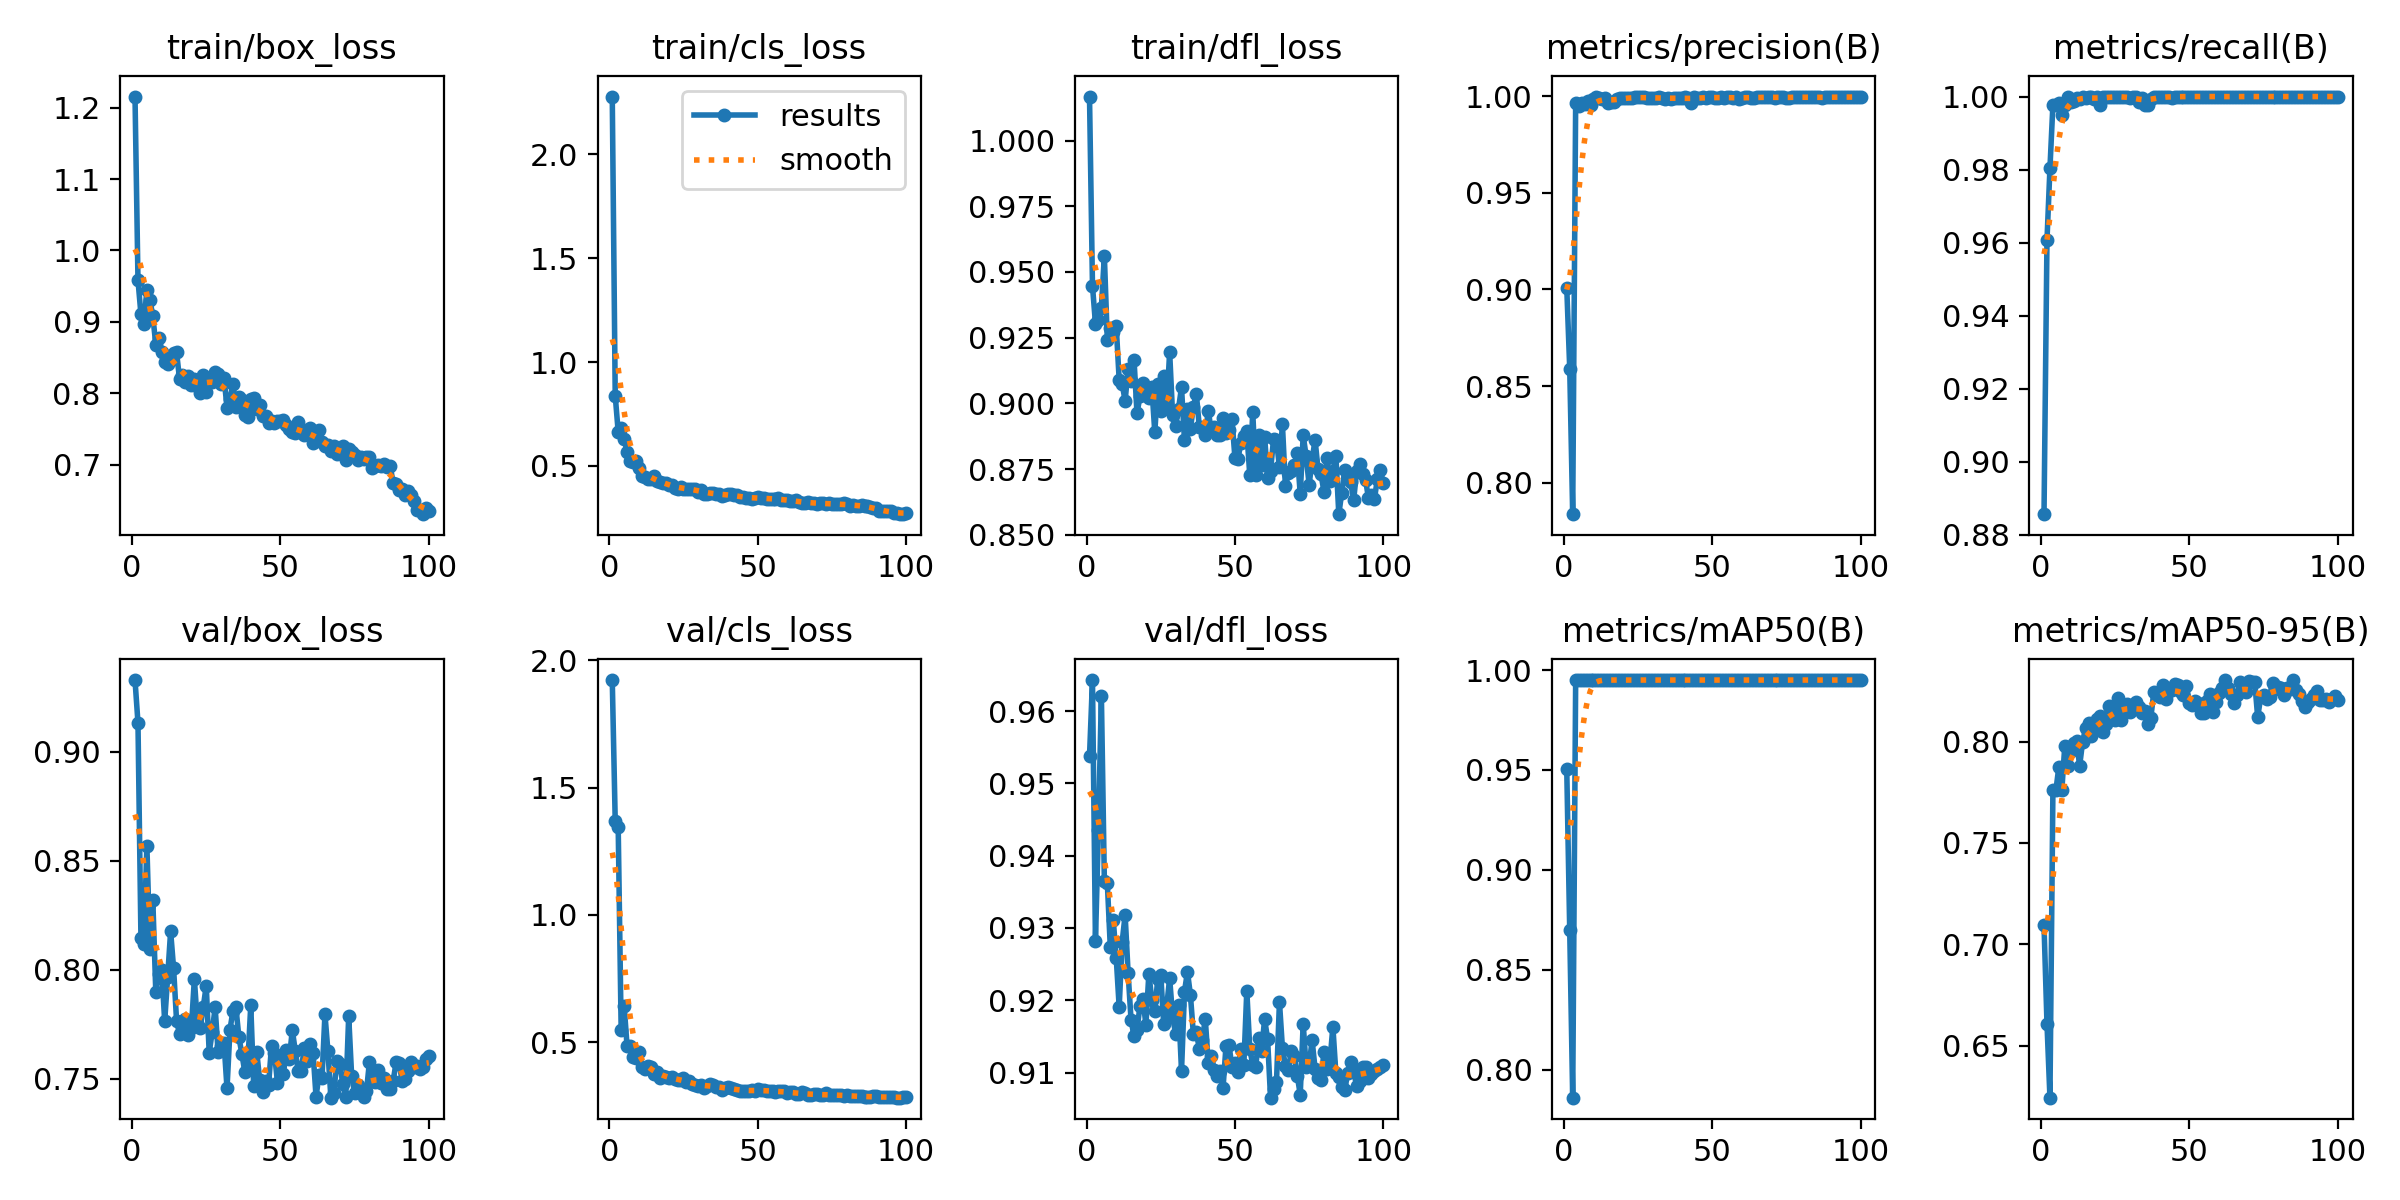

The data file committed next to this chart (first rows):
epoch, time, train/box_loss, train/cls_loss, train/dfl_loss, metrics/precision(B), metrics/recall(B), metrics/mAP50(B), metrics/mAP50-95(B), val/box_loss, val/cls_loss, val/dfl_loss, lr/pg0, lr/pg1, lr/pg2
1, 5.281, 1.216, 2.279, 1.017, 0.9009, 0.8856, 0.9503, 0.7095, 0.933, 1.923, 0.9538, 0.0002858, 0.0002858, 0.0002858
2, 8.921, 0.9584, 0.8382, 0.9447, 0.859, 0.9606, 0.8697, 0.6609, 0.9133, 1.368, 0.9643, 0.0005801, 0.0005801, 0.0005801
3, 12.32, 0.9106, 0.6642, 0.9304, 0.7837, 0.9804, 0.786, 0.6243, 0.8145, 1.347, 0.9282, 0.0008684, 0.0008684, 0.0008684
4, 15.62, 0.8963, 0.6816, 0.9316, 0.9967, 0.9978, 0.9949, 0.7762, 0.8119, 0.548, 0.9436, 0.001151, 0.001151, 0.001151
5, 19.24, 0.9449, 0.6307, 0.9365, 0.9951, 0.9978, 0.9949, 0.7759, 0.857, 0.6439, 0.9621, 0.001372, 0.001372, 0.001372
6, 22.68, 0.9312, 0.5685, 0.9561, 0.9963, 0.9983, 0.995, 0.7875, 0.8096, 0.4834, 0.9366, 0.001358, 0.001358, 0.001358
7, 26.14, 0.9081, 0.5222, 0.9241, 0.9957, 0.995, 0.995, 0.7759, 0.832, 0.4857, 0.9362, 0.001344, 0.001344, 0.001344
8, 29.59, 0.8681, 0.5193, 0.9286, 0.9975, 0.9978, 0.995, 0.7978, 0.7898, 0.4413, 0.9274, 0.00133, 0.00133, 0.00133
9, 32.89, 0.8773, 0.5235, 0.9272, 0.9956, 1, 0.9949, 0.7878, 0.7981, 0.4376, 0.9311, 0.001316, 0.001316, 0.001316
10, 36.33, 0.8579, 0.4918, 0.9294, 0.9987, 0.9985, 0.995, 0.7954, 0.8, 0.4622, 0.9259, 0.001302, 0.001302, 0.001302
11, 39.73, 0.8431, 0.4505, 0.9089, 0.9998, 0.9988, 0.995, 0.7994, 0.7763, 0.4027, 0.919, 0.001288, 0.001288, 0.001288
12, 43.23, 0.8414, 0.4485, 0.9076, 0.999, 0.9997, 0.995, 0.8002, 0.7966, 0.3931, 0.9281, 0.001273, 0.001273, 0.001273
13, 46.57, 0.8465, 0.4393, 0.9009, 0.9987, 0.9992, 0.995, 0.7879, 0.8176, 0.4068, 0.9318, 0.001259, 0.001259, 0.001259
14, 49.91, 0.8569, 0.439, 0.9132, 0.9989, 0.9998, 0.995, 0.7998, 0.8006, 0.4019, 0.9238, 0.001245, 0.001245, 0.001245
15, 53.34, 0.8576, 0.4499, 0.9086, 0.9963, 0.9997, 0.995, 0.8065, 0.7766, 0.3763, 0.9173, 0.001231, 0.001231, 0.001231
16, 56.81, 0.8198, 0.427, 0.9167, 0.9972, 1, 0.995, 0.8089, 0.7703, 0.3821, 0.915, 0.001217, 0.001217, 0.001217
17, 60.12, 0.8253, 0.4234, 0.8962, 0.997, 1, 0.995, 0.8029, 0.7758, 0.3604, 0.9159, 0.001203, 0.001203, 0.001203
18, 63.36, 0.8155, 0.4154, 0.9027, 0.9986, 0.9993, 0.995, 0.8052, 0.7772, 0.3692, 0.9192, 0.001189, 0.001189, 0.001189
19, 66.7, 0.8243, 0.419, 0.9079, 0.9993, 1, 0.995, 0.8113, 0.7698, 0.3638, 0.9202, 0.001174, 0.001174, 0.001174
20, 70.18, 0.8111, 0.408, 0.9054, 0.9989, 0.9978, 0.995, 0.8126, 0.7732, 0.359, 0.9166, 0.00116, 0.00116, 0.00116
21, 73.58, 0.8202, 0.4064, 0.9021, 0.9992, 1, 0.995, 0.8046, 0.7957, 0.3629, 0.9237, 0.001146, 0.001146, 0.001146
22, 76.87, 0.8101, 0.3941, 0.9063, 0.9991, 1, 0.995, 0.8087, 0.7754, 0.354, 0.9201, 0.001132, 0.001132, 0.001132
23, 80.24, 0.8004, 0.3872, 0.889, 0.9992, 1, 0.995, 0.8177, 0.7734, 0.3508, 0.9185, 0.001118, 0.001118, 0.001118
24, 83.65, 0.8253, 0.3973, 0.9073, 0.9993, 1, 0.995, 0.8152, 0.7828, 0.3518, 0.923, 0.001104, 0.001104, 0.001104
25, 86.98, 0.8011, 0.388, 0.8972, 0.9995, 1, 0.995, 0.8104, 0.7926, 0.3582, 0.9235, 0.001089, 0.001089, 0.001089
26, 90.4, 0.8177, 0.39, 0.9105, 0.9994, 1, 0.995, 0.8216, 0.7618, 0.345, 0.9168, 0.001075, 0.001075, 0.001075
27, 93.81, 0.8153, 0.3905, 0.8982, 0.9995, 1, 0.995, 0.8106, 0.7714, 0.3457, 0.9191, 0.001061, 0.001061, 0.001061
28, 97.27, 0.8303, 0.3896, 0.9196, 0.9988, 1, 0.995, 0.8178, 0.7827, 0.3376, 0.9231, 0.001047, 0.001047, 0.001047
29, 100.6, 0.8273, 0.391, 0.8955, 0.9991, 1, 0.995, 0.8186, 0.7621, 0.331, 0.9177, 0.001033, 0.001033, 0.001033
30, 104, 0.8124, 0.3765, 0.8915, 0.9992, 0.9996, 0.995, 0.8147, 0.7649, 0.3279, 0.9154, 0.001019, 0.001019, 0.001019
31, 107.4, 0.8213, 0.3832, 0.898, 0.999, 1, 0.995, 0.8163, 0.7663, 0.3314, 0.9193, 0.001005, 0.001005, 0.001005
32, 110.4, 0.7799, 0.3623, 0.9061, 0.9995, 1, 0.995, 0.8196, 0.7455, 0.3205, 0.9102, 0.0009904, 0.0009904, 0.0009904
33, 113.6, 0.7924, 0.3648, 0.8859, 0.9992, 0.9985, 0.995, 0.8168, 0.7725, 0.3268, 0.9212, 0.0009763, 0.0009763, 0.0009763
34, 116.7, 0.8125, 0.3708, 0.898, 0.9987, 0.9995, 0.995, 0.8142, 0.781, 0.3374, 0.9239, 0.0009621, 0.0009621, 0.0009621
35, 120.1, 0.7808, 0.3678, 0.8904, 0.9989, 0.9978, 0.995, 0.8148, 0.7826, 0.3328, 0.9207, 0.000948, 0.000948, 0.000948
36, 123.5, 0.7951, 0.3659, 0.8987, 0.9987, 0.9978, 0.995, 0.8088, 0.769, 0.3242, 0.9153, 0.0009339, 0.0009339, 0.0009339
37, 126.8, 0.7901, 0.3663, 0.9036, 0.9991, 0.9994, 0.995, 0.8117, 0.7614, 0.3259, 0.9156, 0.0009197, 0.0009197, 0.0009197
38, 130.2, 0.7695, 0.3557, 0.891, 0.999, 1, 0.995, 0.8246, 0.753, 0.3115, 0.9133, 0.0009056, 0.0009056, 0.0009056
39, 133.6, 0.7663, 0.3588, 0.8909, 0.999, 1, 0.995, 0.8242, 0.7565, 0.32, 0.9145, 0.0008914, 0.0008914, 0.0008914
40, 137, 0.7922, 0.3637, 0.8878, 0.999, 0.9997, 0.995, 0.8222, 0.7836, 0.3238, 0.9174, 0.0008773, 0.0008773, 0.0008773
41, 140.4, 0.7936, 0.3627, 0.8972, 0.9994, 1, 0.995, 0.8278, 0.7465, 0.3209, 0.9114, 0.0008631, 0.0008631, 0.0008631
42, 143.8, 0.7774, 0.3593, 0.8899, 0.9993, 1, 0.995, 0.821, 0.7624, 0.3181, 0.9123, 0.000849, 0.000849, 0.000849
43, 147.2, 0.7839, 0.3575, 0.8911, 0.9966, 1, 0.995, 0.8247, 0.7494, 0.3116, 0.9104, 0.0008348, 0.0008348, 0.0008348
44, 150.7, 0.7681, 0.351, 0.8879, 0.9996, 0.9996, 0.995, 0.8253, 0.7438, 0.3075, 0.9095, 0.0008207, 0.0008207, 0.0008207
45, 154.2, 0.7677, 0.3495, 0.8878, 0.9992, 1, 0.995, 0.8282, 0.7487, 0.3065, 0.9102, 0.0008065, 0.0008065, 0.0008065
46, 157.7, 0.7586, 0.3446, 0.8943, 0.9991, 1, 0.995, 0.8281, 0.747, 0.3098, 0.9079, 0.0007924, 0.0007924, 0.0007924
47, 161.1, 0.7604, 0.3447, 0.8887, 0.9994, 1, 0.995, 0.8243, 0.765, 0.3064, 0.9137, 0.0007782, 0.0007782, 0.0007782
48, 164.4, 0.7584, 0.3403, 0.8899, 0.9992, 1, 0.995, 0.8228, 0.7617, 0.3142, 0.9138, 0.0007641, 0.0007641, 0.0007641
49, 168, 0.7613, 0.3472, 0.8939, 0.9993, 1, 0.995, 0.8273, 0.7481, 0.3068, 0.9108, 0.0007499, 0.0007499, 0.0007499
50, 171.3, 0.7608, 0.3523, 0.8793, 0.9994, 1, 0.995, 0.8192, 0.7598, 0.315, 0.9113, 0.0007358, 0.0007358, 0.0007358
51, 174.8, 0.7618, 0.3458, 0.8788, 0.9992, 1, 0.995, 0.8182, 0.7522, 0.3111, 0.9101, 0.0007216, 0.0007216, 0.0007216
52, 178.4, 0.7555, 0.3436, 0.8849, 0.9992, 1, 0.995, 0.8198, 0.7629, 0.3123, 0.9133, 0.0007075, 0.0007075, 0.0007075
53, 181.6, 0.75, 0.3386, 0.8877, 0.9993, 1, 0.995, 0.819, 0.7591, 0.307, 0.9111, 0.0006934, 0.0006934, 0.0006934
54, 185, 0.7461, 0.3408, 0.8893, 0.9993, 1, 0.995, 0.8143, 0.7722, 0.3087, 0.9213, 0.0006792, 0.0006792, 0.0006792
55, 188.5, 0.7436, 0.3409, 0.8727, 0.9994, 1, 0.995, 0.814, 0.7627, 0.3087, 0.9133, 0.0006651, 0.0006651, 0.0006651
56, 192, 0.7593, 0.3429, 0.8966, 0.9994, 1, 0.995, 0.8199, 0.7533, 0.3051, 0.9111, 0.0006509, 0.0006509, 0.0006509
57, 195.3, 0.7491, 0.3434, 0.8728, 0.9991, 1, 0.995, 0.8236, 0.7536, 0.3066, 0.9107, 0.0006368, 0.0006368, 0.0006368
58, 198.7, 0.7413, 0.3377, 0.888, 0.9994, 1, 0.995, 0.8146, 0.7638, 0.3073, 0.9148, 0.0006226, 0.0006226, 0.0006226
59, 202.2, 0.7422, 0.337, 0.8764, 0.9984, 1, 0.995, 0.8196, 0.7581, 0.308, 0.913, 0.0006085, 0.0006085, 0.0006085
60, 205.5, 0.7518, 0.338, 0.8874, 0.9991, 1, 0.995, 0.8241, 0.7657, 0.3013, 0.9174, 0.0005943, 0.0005943, 0.0005943
... 40 more rows
